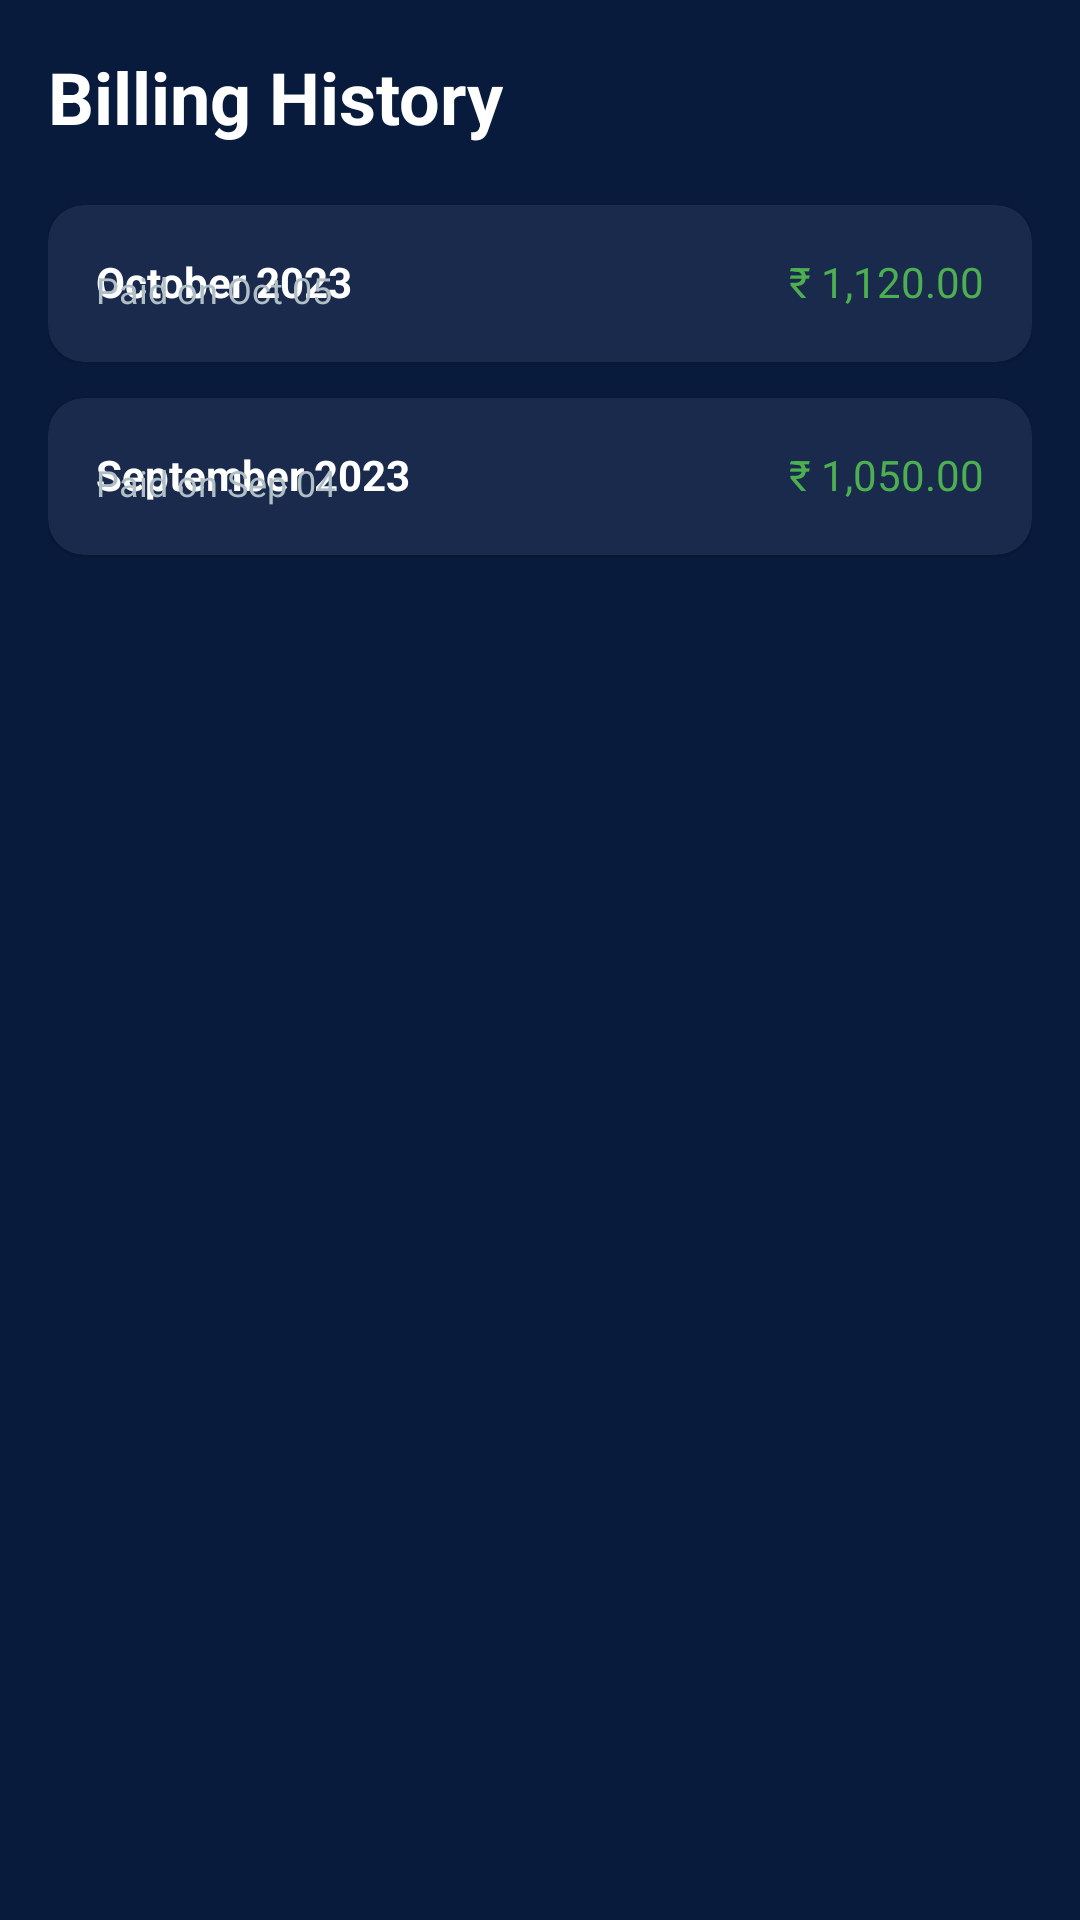

The Android layout XML behind this screen, and the referenced resources:
<!-- AndroidManifest.xml: activity theme Theme.SmartElectricity.NoActionBar -->
<!-- res/layout/activity_history.xml -->
<?xml version="1.0" encoding="utf-8"?>
<LinearLayout xmlns:android="http://schemas.android.com/apk/res/android"
    xmlns:app="http://schemas.android.com/apk/res-auto"
    android:layout_width="match_parent"
    android:layout_height="match_parent"
    android:orientation="vertical"
    android:background="#091B3D"
    android:padding="16dp">

    <TextView
        android:layout_width="wrap_content"
        android:layout_height="wrap_content"
        android:text="Billing History"
        android:textColor="#FFFFFF"
        android:textSize="24sp"
        android:textStyle="bold"
        android:layout_marginBottom="20dp" />

    <androidx.cardview.widget.CardView
        android:layout_width="match_parent"
        android:layout_height="wrap_content"
        android:layout_marginBottom="12dp"
        app:cardBackgroundColor="#1A2A4D"
        app:cardCornerRadius="12dp">
        <RelativeLayout
            android:layout_width="match_parent"
            android:layout_height="wrap_content"
            android:padding="16dp">
            <TextView
                android:layout_width="wrap_content"
                android:layout_height="wrap_content"
                android:text="October 2023"
                android:textColor="#FFFFFF"
                android:textStyle="bold" />
            <TextView
                android:layout_width="wrap_content"
                android:layout_height="wrap_content"
                android:layout_alignParentEnd="true"
                android:text="₹ 1,120.00"
                android:textColor="#4CAF50" />
            <TextView
                android:layout_width="wrap_content"
                android:layout_height="wrap_content"
                android:layout_below="@android:id/text1"
                android:text="Paid on Oct 05"
                android:textColor="#B0BEC5"
                android:textSize="12sp"
                android:layout_marginTop="4dp" />
        </RelativeLayout>
    </androidx.cardview.widget.CardView>

    <androidx.cardview.widget.CardView
        android:layout_width="match_parent"
        android:layout_height="wrap_content"
        android:layout_marginBottom="12dp"
        app:cardBackgroundColor="#1A2A4D"
        app:cardCornerRadius="12dp">
        <RelativeLayout
            android:layout_width="match_parent"
            android:layout_height="wrap_content"
            android:padding="16dp">
            <TextView
                android:layout_width="wrap_content"
                android:layout_height="wrap_content"
                android:text="September 2023"
                android:textColor="#FFFFFF"
                android:textStyle="bold" />
            <TextView
                android:layout_width="wrap_content"
                android:layout_height="wrap_content"
                android:layout_alignParentEnd="true"
                android:text="₹ 1,050.00"
                android:textColor="#4CAF50" />
            <TextView
                android:layout_width="wrap_content"
                android:layout_height="wrap_content"
                android:text="Paid on Sep 04"
                android:textColor="#B0BEC5"
                android:textSize="12sp"
                android:layout_marginTop="4dp" />
        </RelativeLayout>
    </androidx.cardview.widget.CardView>

</LinearLayout>
<!-- resources referenced by this layout -->
<resources>
  <style name="Theme.SmartElectricity.NoActionBar" parent="Theme.MaterialComponents.DayNight.NoActionBar">
          <item name="colorPrimary">@color/primary</item>
          <item name="colorPrimaryVariant">@color/primary_light</item>
          <item name="colorSecondary">@color/accent</item>
          <item name="android:windowBackground">@color/bg_dark</item>
      </style>
  <color name="primary">#0F52BA</color>
  <color name="primary_light">#4B86F0</color>
  <color name="accent">#00E5FF</color>
  <color name="bg_dark">#0B111E</color>
</resources>
